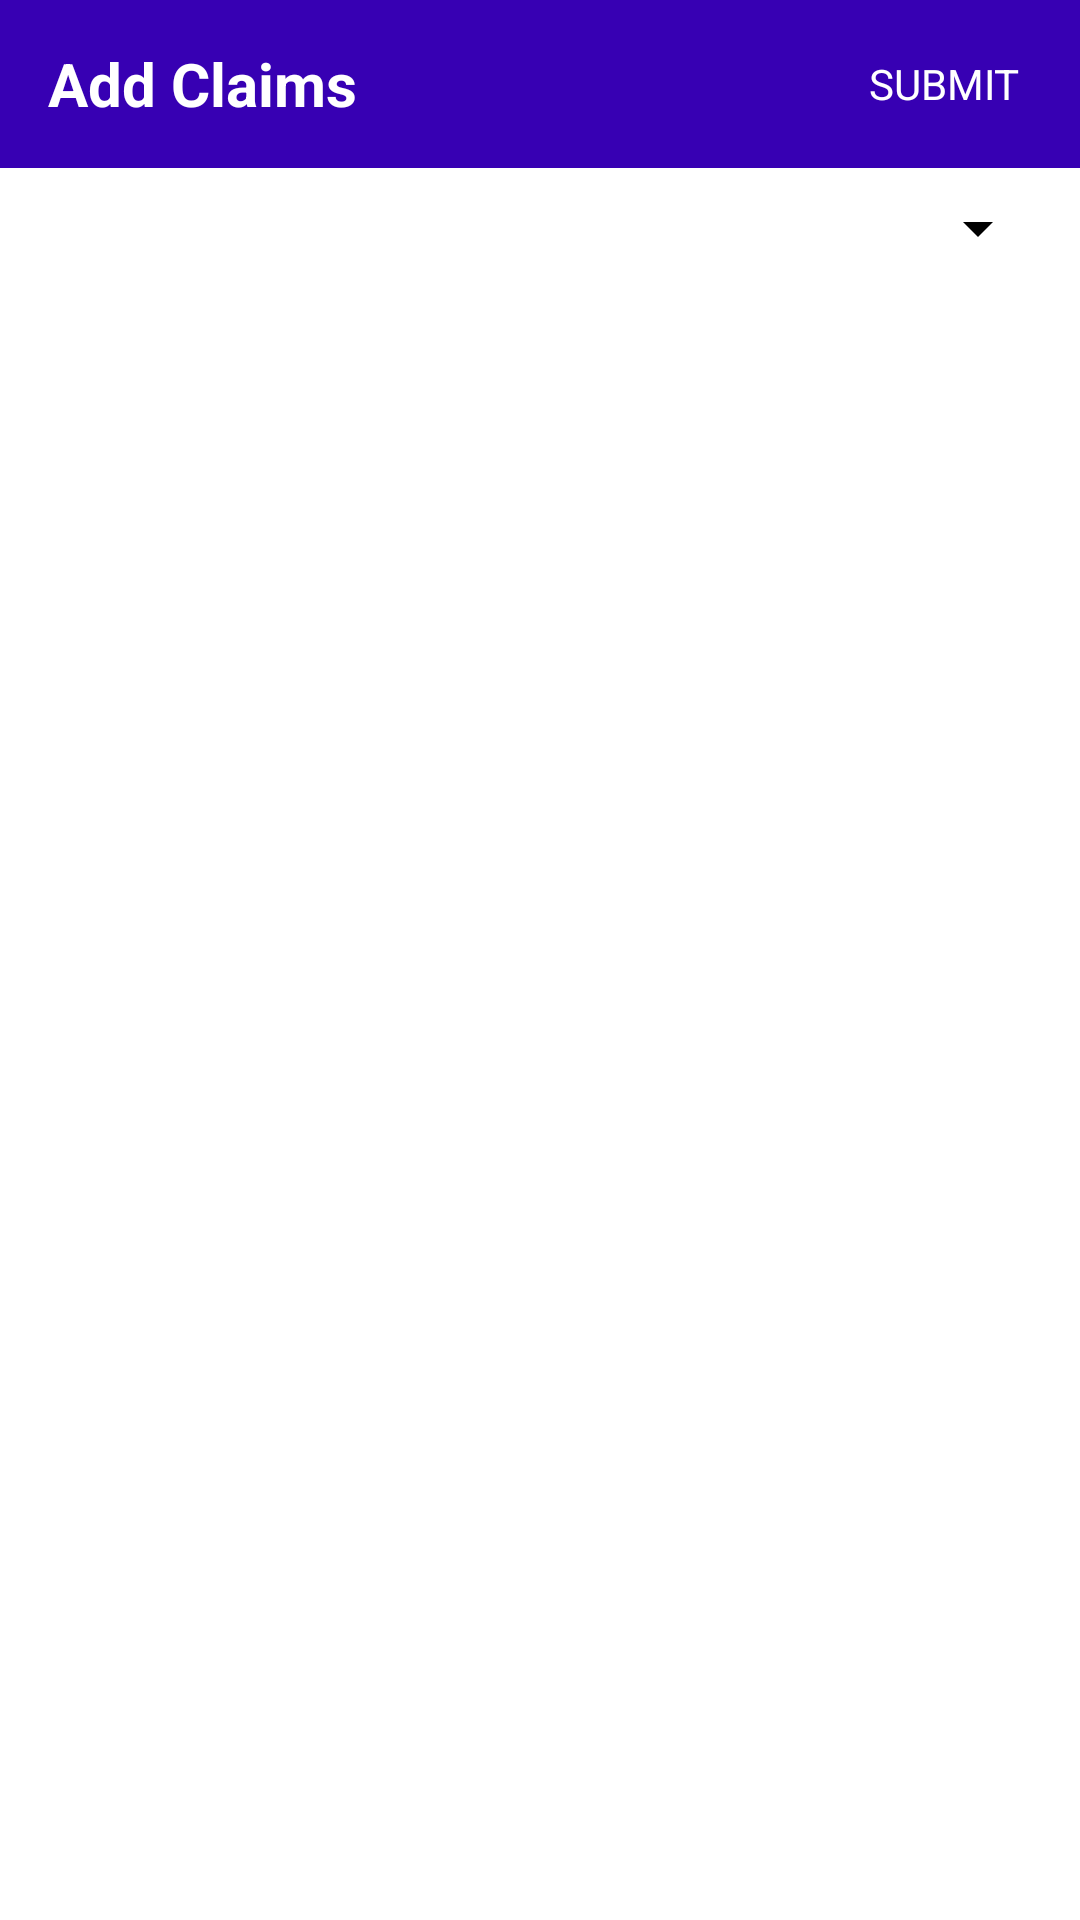

Produce the Android XML layout that renders to this screen, including the resource entries it uses.
<!-- AndroidManifest.xml: application theme Theme.AddClaimsItem -->
<!-- res/layout/add_claims_main_screen.xml -->
<?xml version="1.0" encoding="utf-8"?>
<LinearLayout xmlns:android="http://schemas.android.com/apk/res/android"
    xmlns:app="http://schemas.android.com/apk/res-auto"
    xmlns:tools="http://schemas.android.com/tools"
    android:layout_width="match_parent"
    android:layout_height="match_parent"
    android:orientation="vertical"
    tools:context=".MainActivity">

    <com.google.android.material.appbar.AppBarLayout
        android:layout_width="match_parent"
        android:layout_height="wrap_content"
        app:layout_constraintEnd_toEndOf="parent"
        app:layout_constraintStart_toStartOf="parent"
        app:layout_constraintTop_toTopOf="parent">

        <androidx.appcompat.widget.Toolbar
            android:id="@+id/toolbar"
            android:layout_width="match_parent"
            android:layout_height="wrap_content"
            android:background="@color/purple_700"
            android:minHeight="?attr/actionBarSize">

            <TextView
                android:layout_width="wrap_content"
                android:layout_height="wrap_content"
                android:layout_gravity="start"
                android:layout_marginEnd="20dp"
                android:text="Add Claims"
                android:textColor="@color/white"
                android:textSize="20sp"
                android:textStyle="bold" />

            <TextView
                android:layout_width="wrap_content"
                android:layout_height="wrap_content"
                android:layout_gravity="end"
                android:layout_marginEnd="20dp"
                android:text="submit"
                android:textAllCaps="true"
                android:textColor="@color/white" />

        </androidx.appcompat.widget.Toolbar>


    </com.google.android.material.appbar.AppBarLayout>


    <LinearLayout
        android:layout_width="match_parent"
        android:layout_height="wrap_content"
        android:orientation="vertical">


        <LinearLayout
            android:layout_width="match_parent"
            android:layout_height="wrap_content"
            android:weightSum="1"
            android:layout_margin="10dp"
            android:orientation="horizontal">

            <TextView
                android:layout_width="wrap_content"
                android:layout_height="wrap_content"
                android:layout_weight="0.5"
                android:layout_marginEnd="20dp"
                android:text=""
                android:textColor="@color/black"
                android:textSize="14sp"
             />

            <Spinner
                android:layout_width="50dp"
                android:layout_height="20dp"
                android:layout_weight="0.5"
                android:autofillHints="name"
                android:spinnerMode="dropdown"
                android:tooltipText="@string/app_name"
                android:theme="@style/ThemeOverlay.AppCompat.Dark"
                android:backgroundTint="@color/black"></Spinner>


        </LinearLayout>


        <FrameLayout
            android:layout_width="match_parent"
            android:layout_height="match_parent">




        </FrameLayout>

    </LinearLayout>

</LinearLayout>
<!-- resources referenced by this layout -->
<resources>
  <string name="app_name">AddClaimsItem</string>
  <style name="Theme.AddClaimsItem" parent="Theme.MaterialComponents.DayNight.DarkActionBar">
          
          <item name="colorPrimary">@color/purple_500</item>
          <item name="colorPrimaryVariant">@color/purple_700</item>
          <item name="colorOnPrimary">@color/white</item>
          
          <item name="colorSecondary">@color/teal_200</item>
          <item name="colorSecondaryVariant">@color/teal_700</item>
          <item name="colorOnSecondary">@color/black</item>
          
          <item name="android:statusBarColor" tools:targetApi="l">?attr/colorPrimaryVariant</item>
          
      </style>
  <!-- not gathered from this repository: default colours our renderer supplied (Android Studio template values) -->
  <color name="purple_500">#FF6200EE</color>
  <color name="purple_700">#FF3700B3</color>
  <color name="teal_200">#FF03DAC5</color>
  <color name="teal_700">#FF018786</color>
  <color name="black">#FF000000</color>
  <color name="white">#FFFFFFFF</color>
</resources>
